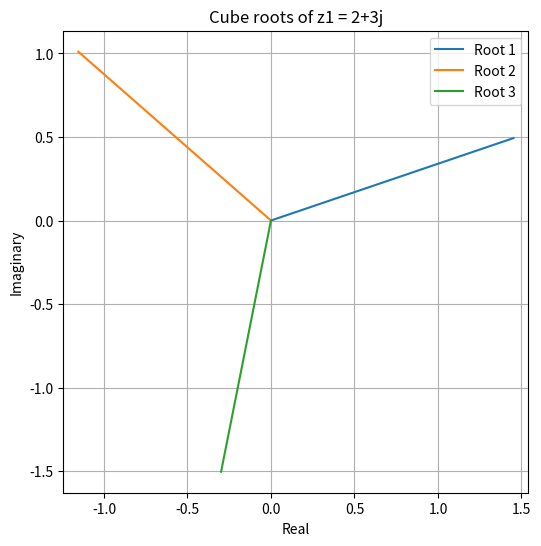
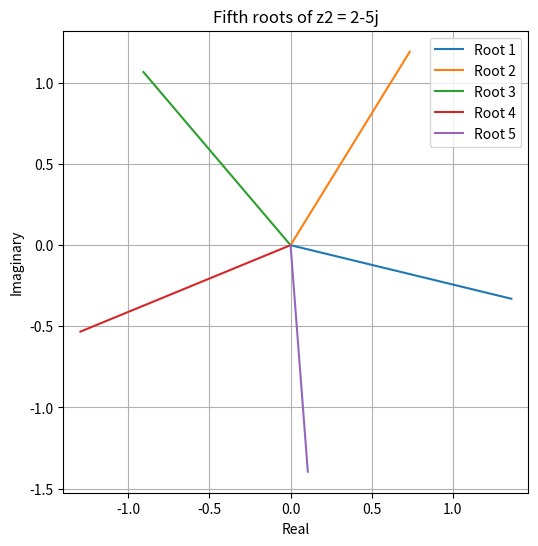

Generate these figures, in order, with matplotlib:
import cmath as M
import matplotlib.pyplot as plt
import numpy as np
z1 = 2 + 3j
z2 = 2-5j
def nth_root(n,z):
    roots =[]
    r = abs(z)
    theta = M.phase(z)
    for i in range(n):
        angle = (theta + 2*M.pi*i)/n
        root= pow(r,1/n)*M.exp(1j*angle)
        roots.append(root)
    return roots
root1=nth_root(3,z1)
root2=nth_root(5,z2)

# --------- Plot for first number ----------
plt.figure(figsize=(6,6))
for idx, num in enumerate(root1, 1):
    plt.plot([0, num.real], [0, num.imag], label=f"Root {idx}")
plt.title("Cube roots of z1 = 2+3j")
plt.xlabel("Real")
plt.ylabel("Imaginary")
plt.legend()
plt.grid(True)
plt.axis("equal")

# --------- Plot for second number ----------
plt.figure(figsize=(6,6))
for idx, num in enumerate(root2, 1):
    plt.plot([0, num.real], [0, num.imag], label=f"Root {idx}")
plt.title("Fifth roots of z2 = 2-5j")
plt.xlabel("Real")
plt.ylabel("Imaginary")
plt.legend()
plt.grid(True)
plt.axis("equal")

plt.show()


# def z_func():
#     x= np.linspace(2,-7,15)
#     y= np.linspace(3,-9,15)
#     z=[]
#     for i in range(len(x)):
#         ope= x[i]**2 -y[i]**2 + 2*x[i]*y[i]*1j
#         z.append(ope)
#     return z
# z_result = z_func()
# for num in z_result:
#     plt.plot([0,num.real],[0,num.imag],color="blue")
    
# plt.grid(True)
# plt.show()

# def fz(x, y):
#     return x**2 - y**2 + 2*x*y*1j

# x_vals = np.linspace(-1, 2, 100)
# y_vals = np.linspace(-2, 3, 100)

# x1 = np.linspace(-10,10,100)
# y1 = np.linspace(-10,10,100)
# Z = fz(x1, y1)

# # for z in Z:
#     # plt.plot([0, z.real], [0, z.imag], color='gray')
# plt.plot(Z.real, Z.imag, color='blue', label='f(z)')
# plt.plot([-10,10], [-10,10], 'r', label='z1:(-10+10j)')


# plt.grid(True, linestyle='--')

# plt.xlabel('real axis')
# plt.ylabel('imaginary axis')
# plt.legend()
# plt.show()
